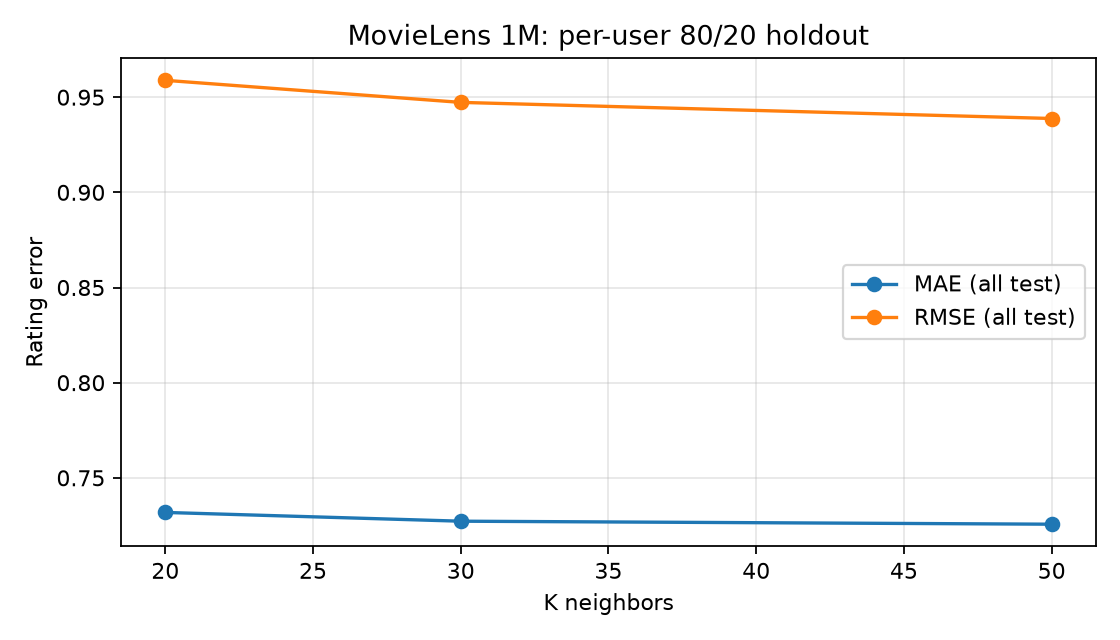

The data file committed next to this chart (first rows):
n_test, n_evaluated, n_cf, n_fallback, cf_coverage, mae, rmse, cf_mae, cf_rmse, unknown_test_items, k, fit_seconds, evaluation_seconds, sparse_matrix_mib, process_rss_mib
197656, 197656, 189494, 8162, 0.9587, 0.7318, 0.9589, 0.7217, 0.9461, 36, 20, 1.374, 42.61, 18.41, 311.2
197656, 197656, 192553, 5103, 0.9742, 0.7272, 0.9473, 0.7198, 0.9373, 36, 30, 1.306, 42.5, 18.41, 318.4
197656, 197656, 194866, 2790, 0.9859, 0.7256, 0.9388, 0.7206, 0.9317, 36, 50, 1.417, 43.06, 18.41, 321.2
